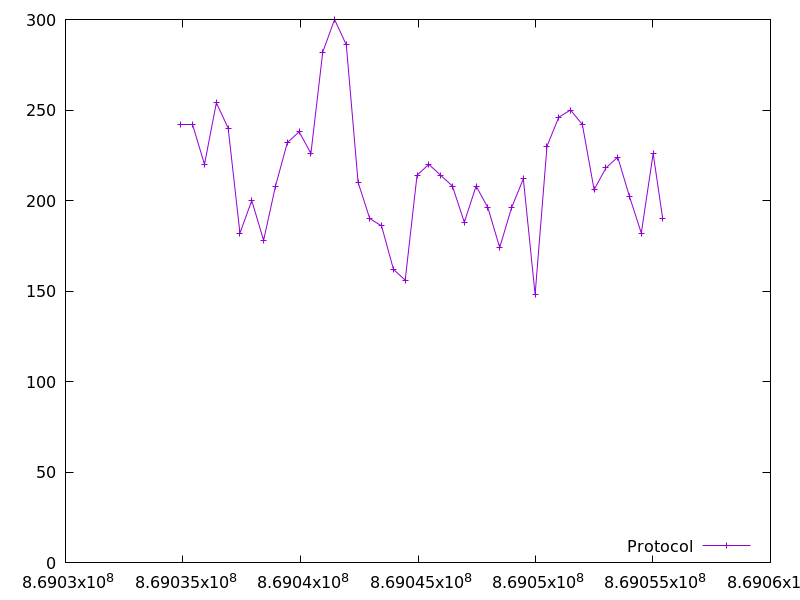

Data behind this chart, as committed beside it:
869034910.171952, 242.0
869035414, 242.0
869035916, 220.0
869036419, 254.0
869036921, 240.0
869037424, 182.0
869037926, 200.0
869038431, 178.0
869038937, 208.0
869039441, 232.0
869039944, 238.0
869040443, 226.0
869040949, 282.0
869041449, 300.0
869041949, 286.0
869042451, 210.0
869042950, 190.0
869043450, 186.0
869043955, 162.0
869044457, 156.0
869044960, 214.0
869045461, 220.0
869045964, 214.0
869046466, 208.0
869046971, 188.0
869047473, 208.0
869047976, 196.0
869048479, 174.0
869048981, 196.0
869049485, 212.0
869049985, 148.0
869050490, 230.0
869050990, 246.0
869051491, 250.0
869051994, 242.0
869052494, 206.0
869052999, 218.0
869053500, 224.0
869054005, 202.0
869054504, 182.0
869055008, 226.0
869055414, 190.0
